Dataset: images (GitHub, alu82/setsolver-card-classifier). Classes: 1 red square solid, 1 red square empty, 1 red square dashed, 1 red oval solid, 1 red oval empty, 1 red oval dashed, 1 red wave solid, 1 red wave empty, 1 red wave dashed, 1 green square solid, 1 green square empty, 1 green square dashed, 1 green oval solid, 1 green oval empty, 1 green oval dashed, 1 green wave solid, 1 green wave empty, 1 green wave dashed, 1 purple square solid, 1 purple square empty, 1 purple square dashed, 1 purple oval solid, 1 purple oval empty, 1 purple oval dashed, 1 purple wave solid, 1 purple wave empty, 1 purple wave dashed, 2 red square solid, 2 red square empty, 2 red square dashed, 2 red oval solid, 2 red oval empty, 2 red oval dashed, 2 red wave solid, 2 red wave empty, 2 red wave dashed, 2 green square solid, 2 green square empty, 2 green square dashed, 2 green oval solid, 2 green oval empty, 2 green oval dashed, 2 green wave solid, 2 green wave empty, 2 green wave dashed, 2 purple square solid, 2 purple square empty, 2 purple square dashed, 2 purple oval solid, 2 purple oval empty, 2 purple oval dashed, 2 purple wave solid, 2 purple wave empty, 2 purple wave dashed, 3 red square solid, 3 red square empty, 3 red square dashed, 3 red oval solid, 3 red oval empty, 3 red oval dashed, 3 red wave solid, 3 red wave empty, 3 red wave dashed, 3 green square solid, 3 green square empty, 3 green square dashed, 3 green oval solid, 3 green oval empty, 3 green oval dashed, 3 green wave solid, 3 green wave empty, 3 green wave dashed, 3 purple square solid, 3 purple square empty, 3 purple square dashed, 3 purple oval solid, 3 purple oval empty, 3 purple oval dashed, 3 purple wave solid, 3 purple wave empty, 3 purple wave dashed.

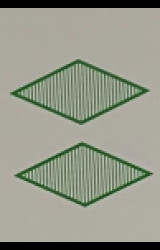
Label: 2 green square dashed

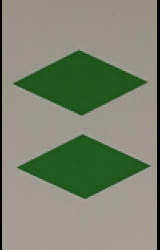
Label: 2 green square solid

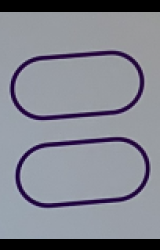
Label: 2 purple oval empty

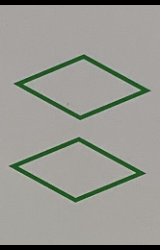
Label: 2 green square empty

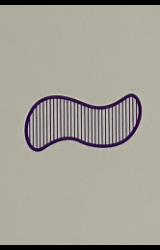
Label: 1 purple wave dashed

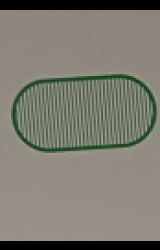
Label: 1 green oval dashed
